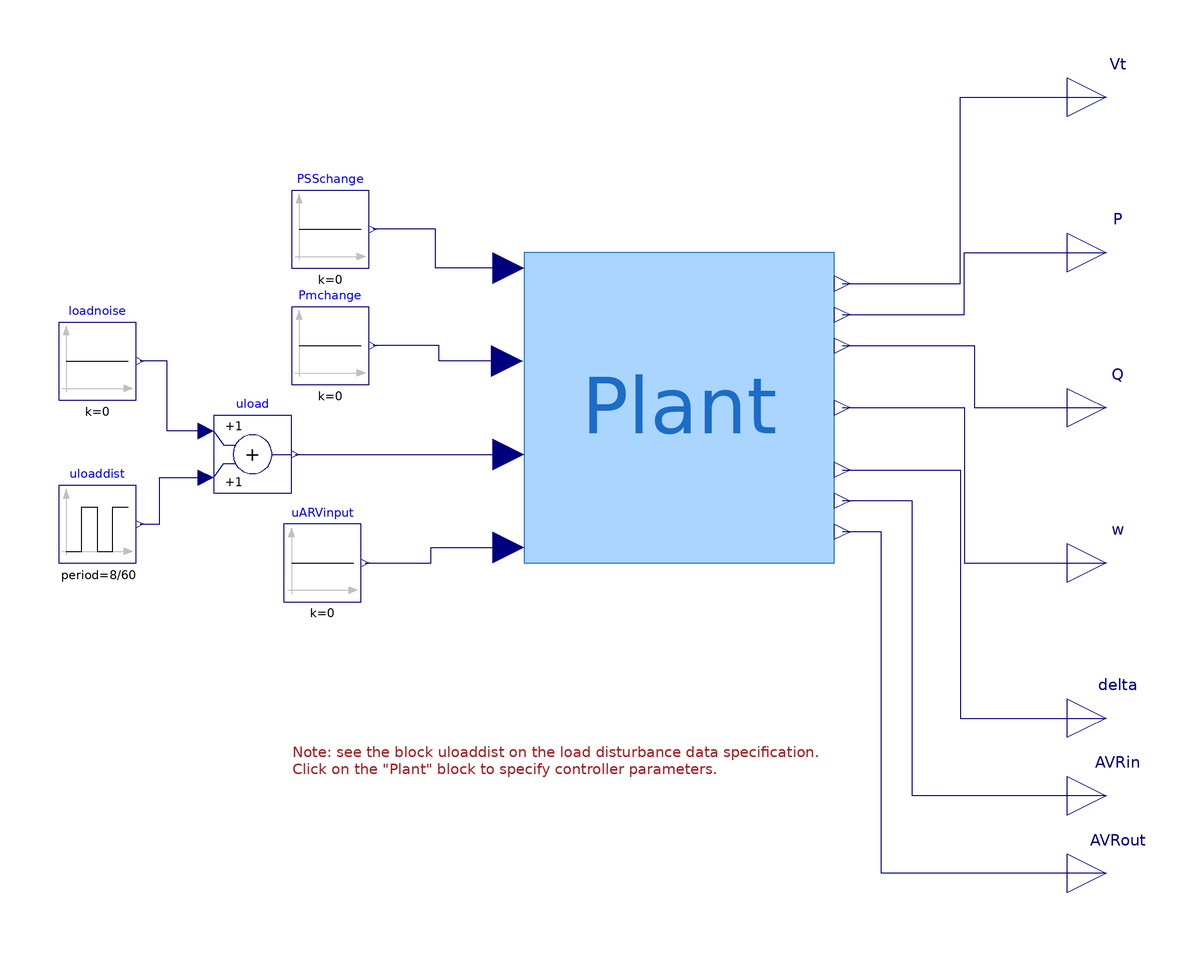

This picture is the connection diagram that the Modelica source below describes through its graphical annotations.

model C2_8cycles "Re-designed controller 2 with kw=12.6924 and tw=0.5602."

    extends Modelica.Icons.Example;
    Modelica.Blocks.Interfaces.RealOutput Vt
      annotation (Placement(transformation(extent={{100,70},{120,90}}),
          iconTransformation(extent={{100,70},{120,90}})));
  public
    Modelica.Blocks.Interfaces.RealOutput Q
      annotation (Placement(transformation(extent={{100,-10},{120,10}}),
          iconTransformation(extent={{100,-10},{120,10}})));
    Modelica.Blocks.Interfaces.RealOutput P
      annotation (Placement(transformation(extent={{100,30},{120,50}}),
          iconTransformation(extent={{100,30},{120,50}})));
    Modelica.Blocks.Interfaces.RealOutput w
      annotation (Placement(transformation(extent={{100,-50},{120,-30}}),
          iconTransformation(extent={{100,-50},{120,-30}})));
    Modelica.Blocks.Interfaces.RealOutput delta
      annotation (Placement(transformation(extent={{100,-90},{120,-70}}),
          iconTransformation(extent={{100,-90},{120,-70}})));
    Modelica.Blocks.Sources.Constant PSSchange(k=0)
      annotation (Placement(transformation(extent={{-100,36},{-80,56}})));
    Modelica.Blocks.Sources.Constant Pmchange(k=0)
      annotation (Placement(transformation(extent={{-100,6},{-80,26}})));
    Modelica.Blocks.Interfaces.RealOutput AVRin annotation (Placement(
          transformation(extent={{100,-110},{120,-90}}),
          iconTransformation(extent={{100,-90},{120,-70}})));
    Modelica.Blocks.Interfaces.RealOutput AVRout annotation (Placement(
          transformation(extent={{100,-130},{120,-110}}),
          iconTransformation(extent={{100,-90},{120,-70}})));
    Example1.Base.Systems.gridIO Plant(
      t1=0.5,
      t2=Modelica.Constants.inf,
      Kw=12.6924,
      Tw=0.5602)
      annotation (Placement(transformation(extent={{-40,-40},{40,40}})));
    Modelica.Blocks.Sources.Constant loadnoise(k=0) annotation (
        Placement(transformation(extent={{-160,2},{-140,22}})));
    Modelica.Blocks.Math.Add uload annotation (Placement(transformation(
            extent={{-120,-22},{-100,-2}})));
    Modelica.Blocks.Sources.Constant uARVinput(k=0) annotation (
        Placement(transformation(extent={{-102,-50},{-82,-30}})));
    Modelica.Blocks.Sources.Pulse uloaddist(
      amplitude=1.25,
      width=100,
      period=8/60,
      nperiod=1,
      offset=0,
      startTime=1245) annotation (Placement(transformation(extent={{-160,-40},{-140,
              -20}})));
  equation
    connect(Plant.uPSS, PSSchange.y) annotation (Line(points={{-44,36},{-62.8572,36},
            {-62.8572,46},{-79,46}},                   color={0,0,127}));
    connect(Plant.uPm, Pmchange.y) annotation (Line(points={{-44.4,12},{-62,12},{-62,
            16},{-79,16}},                   color={0,0,127}));
    connect(Plant.Vt, Vt) annotation (Line(points={{42,32},{72.4286,32},{72.4286,80},
            {110,80}},                          color={0,0,127}));
    connect(Plant.P, P) annotation (Line(points={{42,24},{73.4286,24},{73.4286,40},
            {110,40}},                  color={0,0,127}));
    connect(Plant.Q, Q) annotation (Line(points={{42,16},{76,16},{76,0},{110,0}},
                         color={0,0,127}));
    connect(Plant.w, w) annotation (Line(points={{42,0},{73.4286,0},{73.4286,-40},
            {110,-40}},                   color={0,0,127}));
    connect(Plant.delta, delta) annotation (Line(points={{42,-16},{72.4286,-16},{72.4286,
            -80},{110,-80}},                        color={0,0,127}));
    connect(AVRin, Plant.AVRin) annotation (Line(points={{110,-100},{60,-100},{60,
            -24},{42,-24}},                color={0,0,127}));
    connect(AVRout, Plant.AVRout) annotation (Line(points={{110,-120},{52,-120},{52,
            -32},{42,-32}},                       color={0,0,127}));
    connect(uload.u1, loadnoise.y) annotation (Line(points={{-122,-6},{
            -132,-6},{-132,12},{-139,12}}, color={0,0,127}));
    connect(uload.y, Plant.uPload) annotation (Line(points={{-99,-12},{-72.5,-12},
            {-72.5,-12},{-44,-12}},               color={0,0,127}));
    connect(uARVinput.y, Plant.uvs) annotation (Line(points={{-81,-40},{-64,-40},{
            -64,-36},{-44,-36}},                 color={0,0,127}));
    connect(uloaddist.y, uload.u2) annotation (Line(points={{-139,-30},{-134,-30},
            {-134,-18},{-122,-18}}, color={0,0,127}));
    annotation (Icon(coordinateSystem(preserveAspectRatio=false)), Diagram(
          coordinateSystem(preserveAspectRatio=false, extent={{-180,-140},{100,100}}),
                                 graphics={Text(
            extent={{-100,-80},{40,-102}},
            lineColor={162,29,33},
            textString="Note: see the block uloaddist on the load disturbance data specification.
Click on the \"Plant\" block to specify controller parameters.",
            horizontalAlignment=TextAlignment.Left)}),
      experiment(
        StopTime=1320,
        __Dymola_NumberOfIntervals=20000,
        __Dymola_fixedstepsize=0.01,
        __Dymola_Algorithm="Dassl"),preferredView="diagram");
  end C2_8cycles;